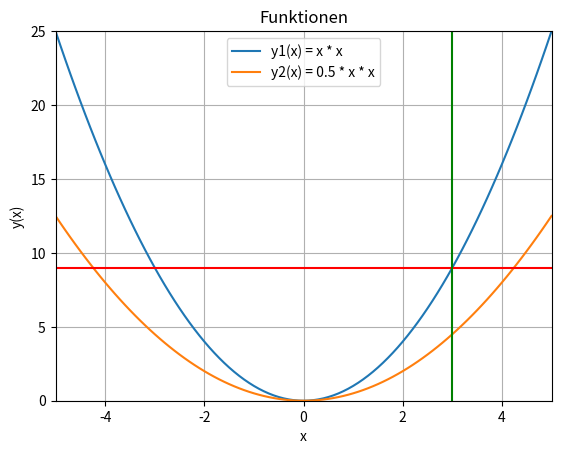

Generate this figure with matplotlib:
import matplotlib.pyplot as plt

x = []
y1 = []
y2 = []
i = -5
while i < 5.05:
    x.append(i)
    y1.append(i * i)
    y2.append(0.5 * i * i)
    i += 0.1

plt.plot(x, y1, label="y1(x) = x * x")
plt.plot(x, y2, label="y2(x) = 0.5 * x * x")
plt.title("Funktionen")
plt.legend()
plt.xlabel("x")
plt.ylabel("y(x)")
plt.axis([-5, 5, 0, 25])
plt.grid(axis="both")
plt.axhline(9, color="red")
plt.axvline(3, color="green")
plt.show()
